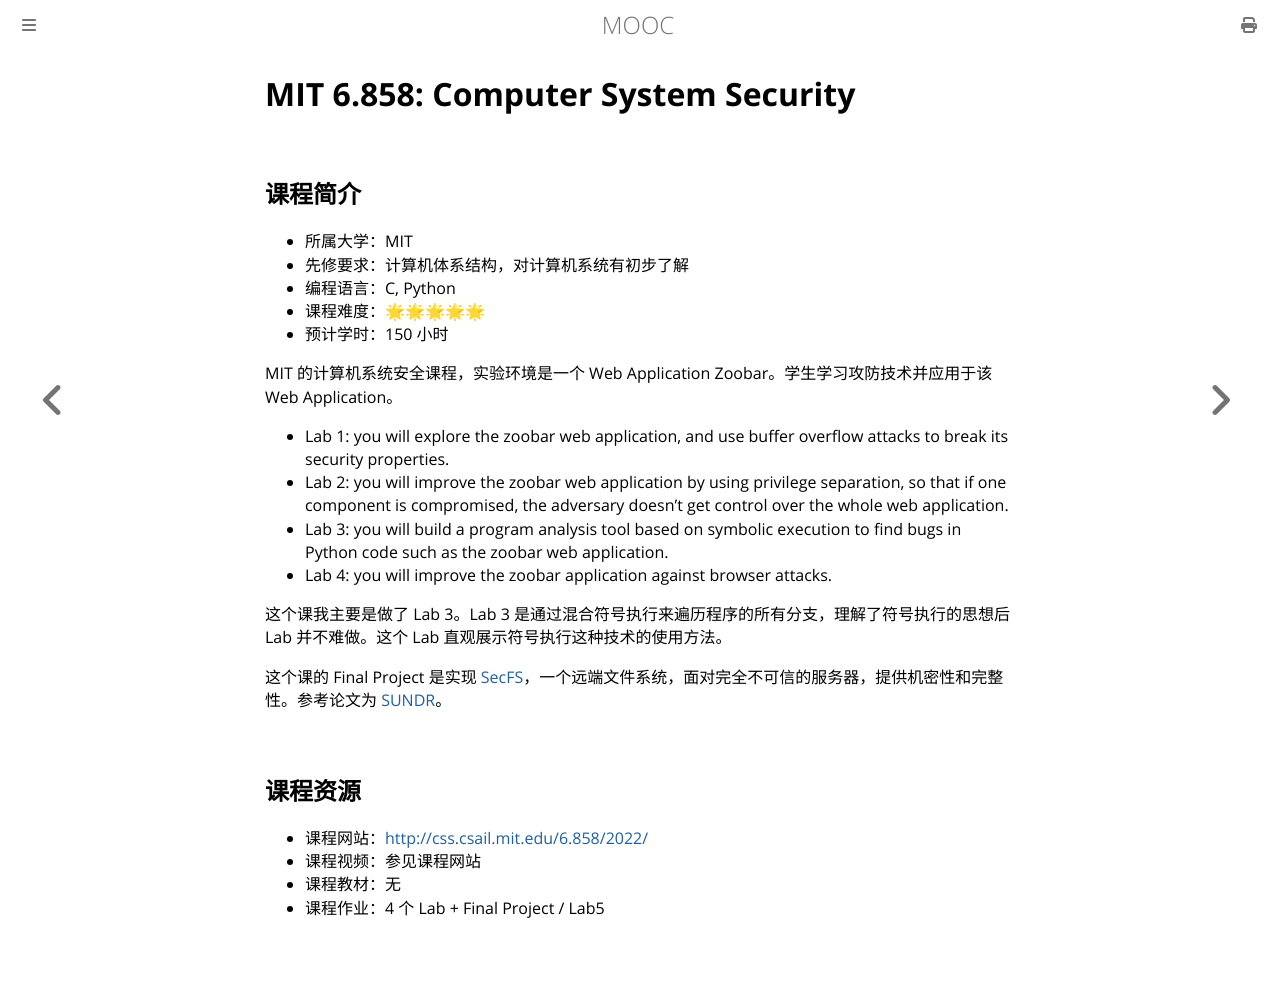

repository: Hanguangwu/MOOC · page: docs/系统安全/MIT6.858.html · generator: mdbook

# MIT 6.858: Computer System Security

## 课程简介

- 所属大学：MIT
- 先修要求：计算机体系结构，对计算机系统有初步了解
- 编程语言：C, Python
- 课程难度：🌟🌟🌟🌟🌟
- 预计学时：150 小时

MIT 的计算机系统安全课程，实验环境是一个 Web Application Zoobar。学生学习攻防技术并应用于该 Web Application。

- Lab 1: you will explore the zoobar web application, and use buffer overflow attacks to break its security properties.
- Lab 2: you will improve the zoobar web application by using privilege separation, so that if one component is compromised, the adversary doesn't get control over the whole web application.
- Lab 3: you will build a program analysis tool based on symbolic execution to find bugs in Python code such as the zoobar web application.
- Lab 4: you will improve the zoobar application against browser attacks.

这个课我主要是做了 Lab 3。Lab 3 是通过混合符号执行来遍历程序的所有分支，理解了符号执行的思想后 Lab 并不难做。这个 Lab 直观展示符号执行这种技术的使用方法。

这个课的 Final Project 是实现 [SecFS](https://github.com/mit-pdos/secfs-skeleton)，一个远端文件系统，面对完全不可信的服务器，提供机密性和完整性。参考论文为 [SUNDR](https://www.usenix.org/legacy/event/osdi04/tech/full_papers/li_j/li_j.pdf)。

## 课程资源

- 课程网站：<http://css.csail.mit.edu/6.858/2022/>
- 课程视频：参见课程网站
- 课程教材：无
- 课程作业：4 个 Lab + Final Project / Lab5
